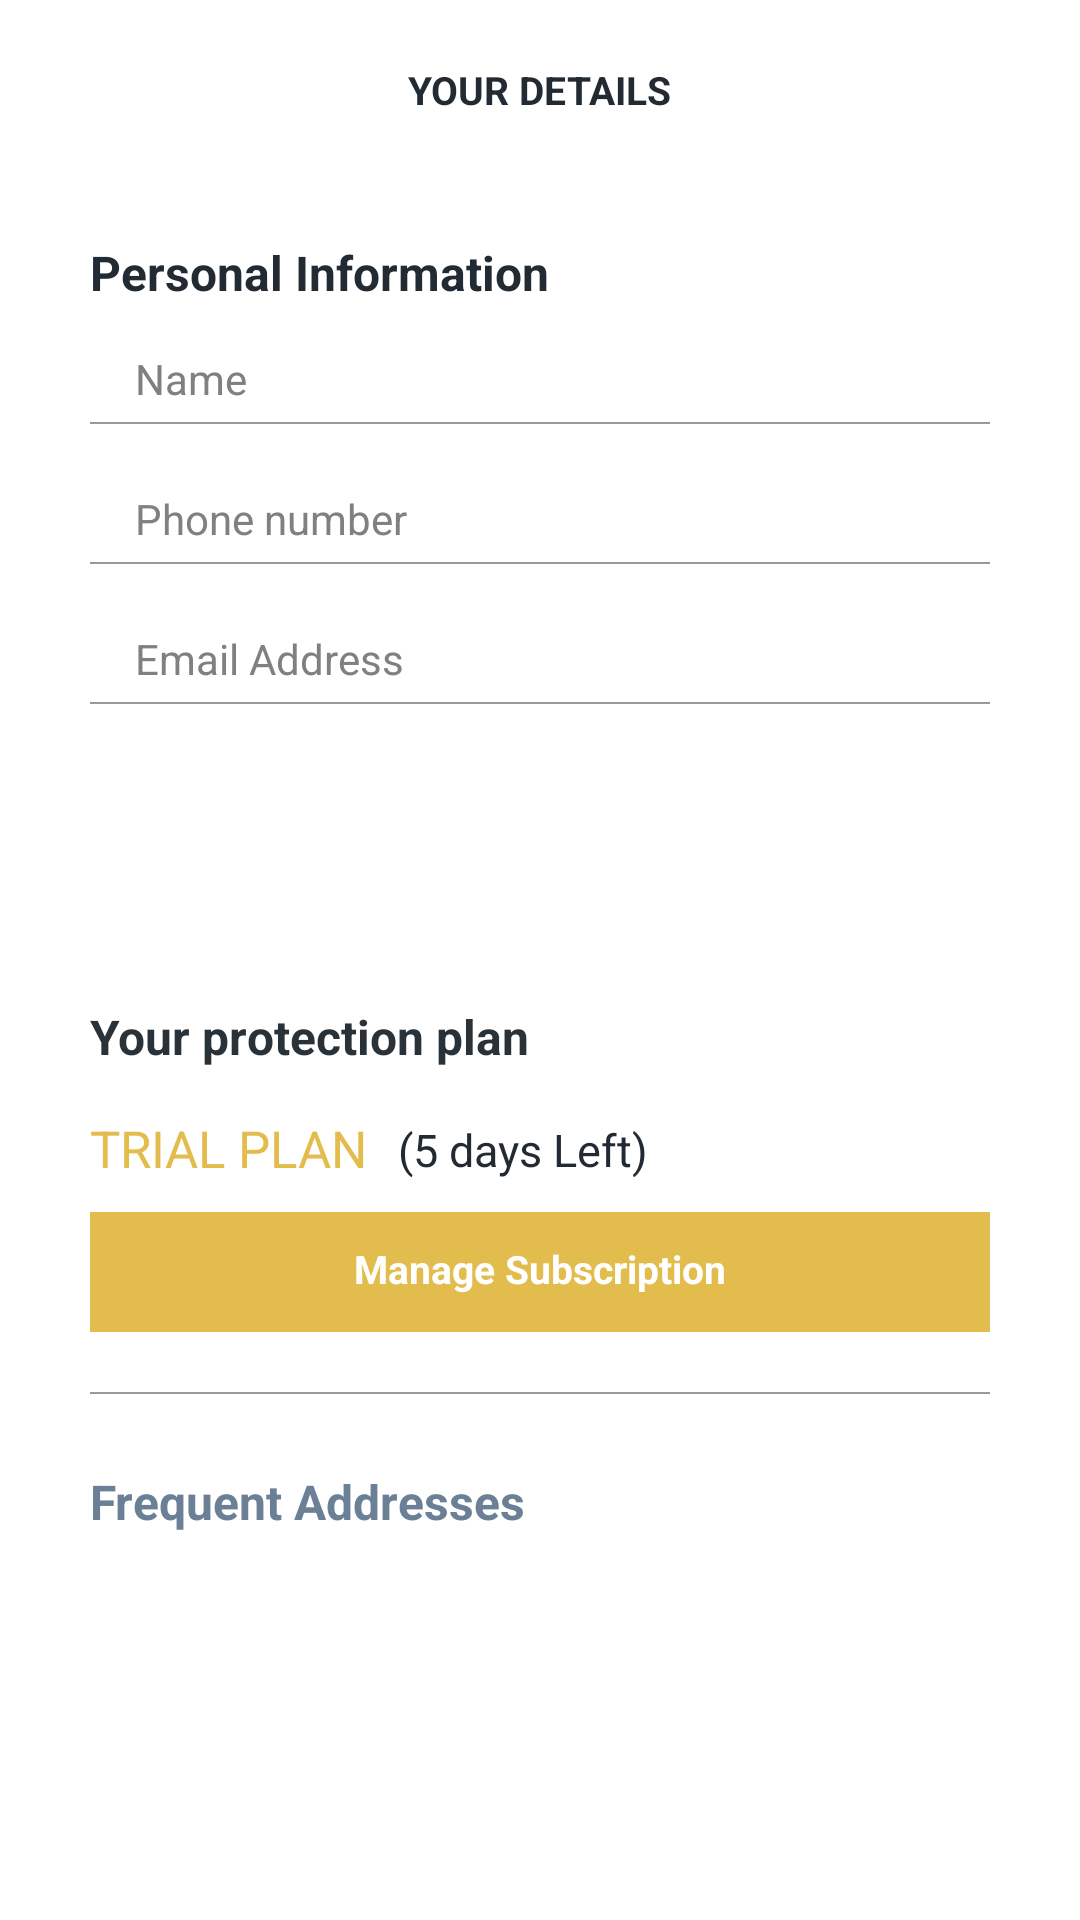

The Android layout XML behind this screen, and the referenced resources:
<!-- AndroidManifest.xml: application theme android:Theme.Black.NoTitleBar -->
<!-- res/layout/activity_your_details.xml -->
<RelativeLayout xmlns:android="http://schemas.android.com/apk/res/android"
    xmlns:tools="http://schemas.android.com/tools"
    android:layout_width="match_parent"
    android:layout_height="match_parent"
    android:background="@color/background_color" >

    <ScrollView
        android:id="@+id/lv_menus"
        android:layout_width="match_parent"
        android:layout_height="match_parent"
        android:listSelector="@android:color/transparent"
        android:scrollbars="none" >

        <LinearLayout
            android:layout_width="match_parent"
            android:layout_height="wrap_content"
            android:orientation="vertical" >

            <LinearLayout
                android:id="@+id/frm_header"
                android:layout_width="match_parent"
                android:layout_height="wrap_content"
                android:orientation="vertical" >

                <RelativeLayout
                    android:layout_width="match_parent"
                    android:layout_height="60dp" >

                    <ImageView
                        android:id="@+id/iv_back"
                        android:layout_width="40dp"
                        android:layout_height="40dp"
                        android:layout_centerVertical="true"
                        android:layout_marginLeft="10dp"
                        android:background="@drawable/xml_button_trans_rect_bg_selector"
                        android:scaleType="center"
                        android:src="@drawable/btn_back" />

                    <TextView
                        android:layout_width="wrap_content"
                        android:layout_height="wrap_content"
                        android:layout_centerInParent="true"
                        android:text="@string/yourdetails_title"
                        android:textColor="#222a33"
                        android:id="@+id/header"
                        android:textSize="@dimen/faq_header"
                        android:textStyle="bold" />
                </RelativeLayout>
            </LinearLayout>

            <LinearLayout
                android:id="@+id/frm_board"
                android:layout_width="match_parent"
                android:layout_height="wrap_content"
                android:orientation="vertical"
                android:paddingBottom="60dp"
                android:paddingLeft="30dp"
                android:paddingRight="30dp" >

                

                <TextView
                    android:layout_width="match_parent"
                    android:layout_height="wrap_content"
                    android:layout_marginTop="20dp"
                    android:gravity="left"
                    android:text="@string/yourdetails_subtitle1"
                    android:textColor="#222a33"
                    android:textSize="16sp"
                    android:textStyle="bold" />

                <EditText
                    android:id="@+id/et_name"
                    android:layout_width="match_parent"
                    android:layout_height="wrap_content"
                    android:layout_marginTop="10dp"
                    android:background="@android:color/transparent"
                    android:gravity="center_vertical"
                    android:hint="@string/signup_name"
                    android:inputType="text"
                    android:paddingBottom="5dp"
                    android:paddingLeft="15dp"
                    android:paddingRight="15dp"
                    android:paddingTop="5dp"
                    android:textColor="#222a33"
                    android:textSize="14sp" />

                <ImageView
                    android:layout_width="match_parent"
                    android:layout_height="0.5dp"
                    android:background="#999999" />

                <EditText
                    android:id="@+id/et_phone"
                    android:layout_width="match_parent"
                    android:layout_height="wrap_content"
                    android:layout_marginTop="17dp"
                    android:background="@android:color/transparent"
                    android:gravity="center_vertical"
                    android:hint="@string/signup_phone"
                    android:inputType="phone"
                    android:paddingBottom="5dp"
                    android:paddingLeft="15dp"
                    android:paddingRight="15dp"
                    android:paddingTop="5dp"
                    android:textColor="#222a33"
                    android:textSize="14sp" />

                <ImageView
                    android:layout_width="match_parent"
                    android:layout_height="0.5dp"
                    android:background="#999999" />

                <EditText
                    android:id="@+id/et_email"
                    android:layout_width="match_parent"
                    android:layout_height="wrap_content"
                    android:layout_marginTop="17dp"
                    android:background="@android:color/transparent"
                    android:gravity="center_vertical"
                    android:hint="@string/signup_email"
                    android:inputType="textEmailAddress"
                    android:paddingBottom="5dp"
                    android:paddingLeft="15dp"
                    android:paddingRight="15dp"
                    android:paddingTop="5dp"
                    android:textColor="#222a33"
                    android:textSize="14sp" />

                <ImageView
                    android:layout_width="match_parent"
                    android:layout_height="0.5dp"
                    android:background="#999999" />

                <FrameLayout
                    android:id="@+id/frm_update_info"
                    android:layout_width="match_parent"
                    android:layout_height="@dimen/button_height"
                    android:layout_alignParentBottom="true"
                    android:layout_marginTop="30dp"
                    android:background="@drawable/xml_button_rect" >

                    <TextView
                        android:id="@+id/tv_update_info"
                        android:layout_width="match_parent"
                        android:layout_height="match_parent"
                        android:background="@drawable/xml_button_trans_rect_bg_selector"
                        android:duplicateParentState="true"
                        android:gravity="center"
                        android:paddingBottom="2dp"
                        android:text="@string/yourdetails_update_info"
                        android:textColor="@android:color/white"
                        android:textSize="@dimen/button_font_size" />
                </FrameLayout>
                

                <TextView
                    android:layout_width="match_parent"
                    android:layout_height="wrap_content"
                    android:layout_marginTop="30dp"
                    android:gravity="left"
                    android:text="@string/yourdetails_subtitle3"
                    android:textColor="#2a3239"
                    android:textSize="16sp"
                    android:textStyle="bold" />

                <LinearLayout
                    android:layout_width="match_parent"
                    android:layout_height="wrap_content"
                    android:layout_marginTop="15dp"
                    android:gravity="center_vertical"
                    android:orientation="horizontal" >

                    <TextView
                        android:id="@+id/tv_upgrade_plan"
                        android:layout_width="wrap_content"
                        android:layout_height="wrap_content"
                        android:gravity="center"
                        android:text="TRIAL PLAN"
                        android:textColor="#e3bc4e"
                        android:textSize="17sp" />

                    <TextView
                        android:id="@+id/tv_remained_days"
                        android:layout_width="wrap_content"
                        android:layout_height="wrap_content"
                        android:layout_marginLeft="10dp"
                        android:gravity="center"
                        android:paddingTop="1dp"
                        android:text="(5 days Left)"
                        android:textColor="#222a33"
                        android:textSize="15sp" />
                </LinearLayout>

                <FrameLayout
                    android:id="@+id/frm_subscribe"
                    android:layout_width="match_parent"
                    android:layout_height="@dimen/button_height"
                    android:layout_marginTop="10dp"
                    android:background="#e3bc4e" >

                    <TextView
                        android:id="@+id/tv_upgrade_member"
                        android:layout_width="match_parent"
                        android:layout_height="match_parent"
                        android:background="@drawable/xml_button_trans_rect_bg_selector"
                        android:duplicateParentState="true"
                        android:gravity="center"
                        android:paddingBottom="2dp"
                        android:text="@string/yourdetails_subscribe"
                        android:textColor="@android:color/white"
                        android:textSize="@dimen/button_font_size"
                        android:textStyle="bold" />
                </FrameLayout>

                <ImageView
                    android:layout_width="match_parent"
                    android:layout_height="0.5dp"
                    android:layout_marginBottom="25dp"
                    android:layout_marginTop="20dp"
                    android:background="#999999" />

                <TextView
                    android:layout_width="match_parent"
                    android:layout_height="wrap_content"
                    android:gravity="left"
                    android:text="@string/yourdetails_subtitle4"
                    android:textColor="#6b8096"
                    android:textSize="16sp"
                    android:textStyle="bold" />

                <FrameLayout
                    android:id="@+id/frm_wifi_addresses"
                    android:layout_width="match_parent"
                    android:layout_height="@dimen/button_height"
                    android:layout_alignParentBottom="true"
                    android:layout_marginTop="10dp"
                    android:background="@drawable/xml_button_rect" >

                    <TextView
                        android:id="@+id/tv_wifi_addresses"
                        android:layout_width="match_parent"
                        android:layout_height="match_parent"
                        android:background="@drawable/xml_button_trans_rect_bg_selector"
                        android:duplicateParentState="true"
                        android:gravity="center"
                        android:paddingBottom="2dp"
                        android:text="@string/yourdetails_wifi_addresses"
                        android:textColor="@android:color/white"
                        android:textSize="@dimen/button_font_size" />
                </FrameLayout>
            </LinearLayout>
        </LinearLayout>
    </ScrollView>

</RelativeLayout>
<!-- resources referenced by this layout -->
<resources>
  <color name="background_color">#FFFFFF</color>
  <dimen name="button_font_size">13sp</dimen>
  <dimen name="button_height">40dp</dimen>
  <dimen name="faq_header">16sp</dimen>
  <!-- drawable xml_button_trans_rect_bg_selector (drawable) -->
  <?xml version="1.0" encoding="utf-8"?>
  
  <selector xmlns:android="http://schemas.android.com/apk/res/android" android:exitFadeDuration="@android:integer/config_mediumAnimTime">
  
      <item android:drawable="@drawable/xml_shape_rect_80a0a0a0" android:state_pressed="true"/>
      <item android:drawable="@android:color/transparent"/>
  
  </selector>
  <string name="signup_email">Email Address</string>
  <string name="signup_name">Name</string>
  <string name="signup_phone">Phone number</string>
  <string name="yourdetails_subscribe">Manage Subscription</string>
  <string name="yourdetails_subtitle1">Personal Information</string>
  <string name="yourdetails_subtitle3">Your protection plan</string>
  <string name="yourdetails_subtitle4">Frequent Addresses</string>
  <string name="yourdetails_title">YOUR DETAILS</string>
  <string name="yourdetails_update_info">Update Information</string>
  <string name="yourdetails_wifi_addresses">Update frequented addresses</string>
</resources>
